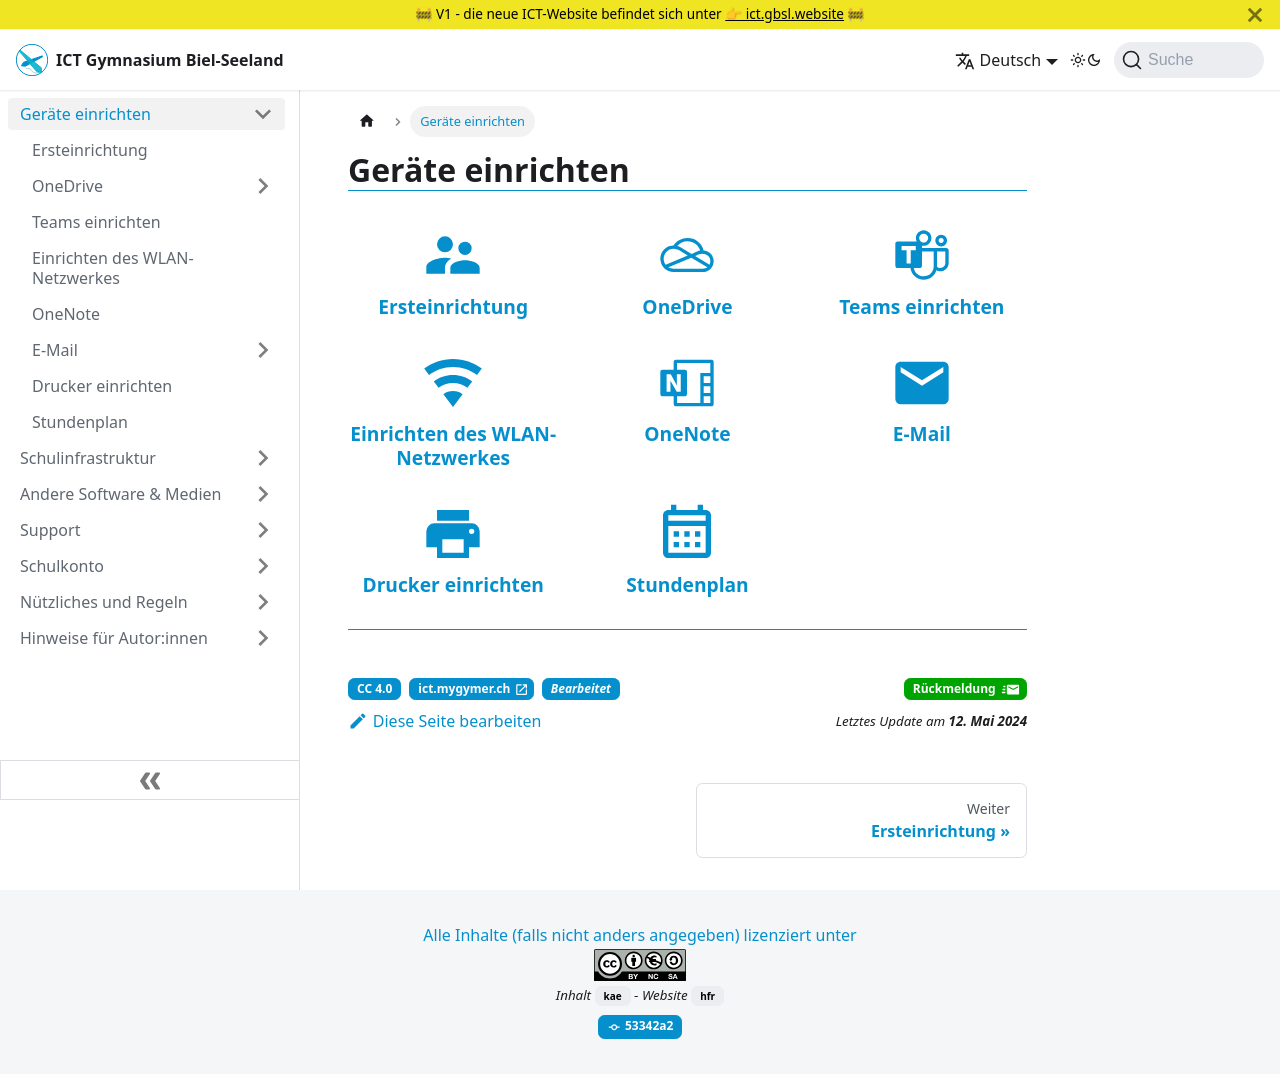

repository: GBSL-Informatik/ict-website · page: byod/index.html · generator: docusaurus

---
chapter: Geräte einrichten
description: >-
  Hier findest du alle Informationen, um dein Smartphone und deinen Laptop für
  den Einsatz an der Schule einzurichten.
sidebar_custom_props:
  icon: mdi-cog
  source: gym-kirchenfeld
  path: /docs/byod/README.md
sidebar_position: 2
---

# Geräte einrichten

<Features />
